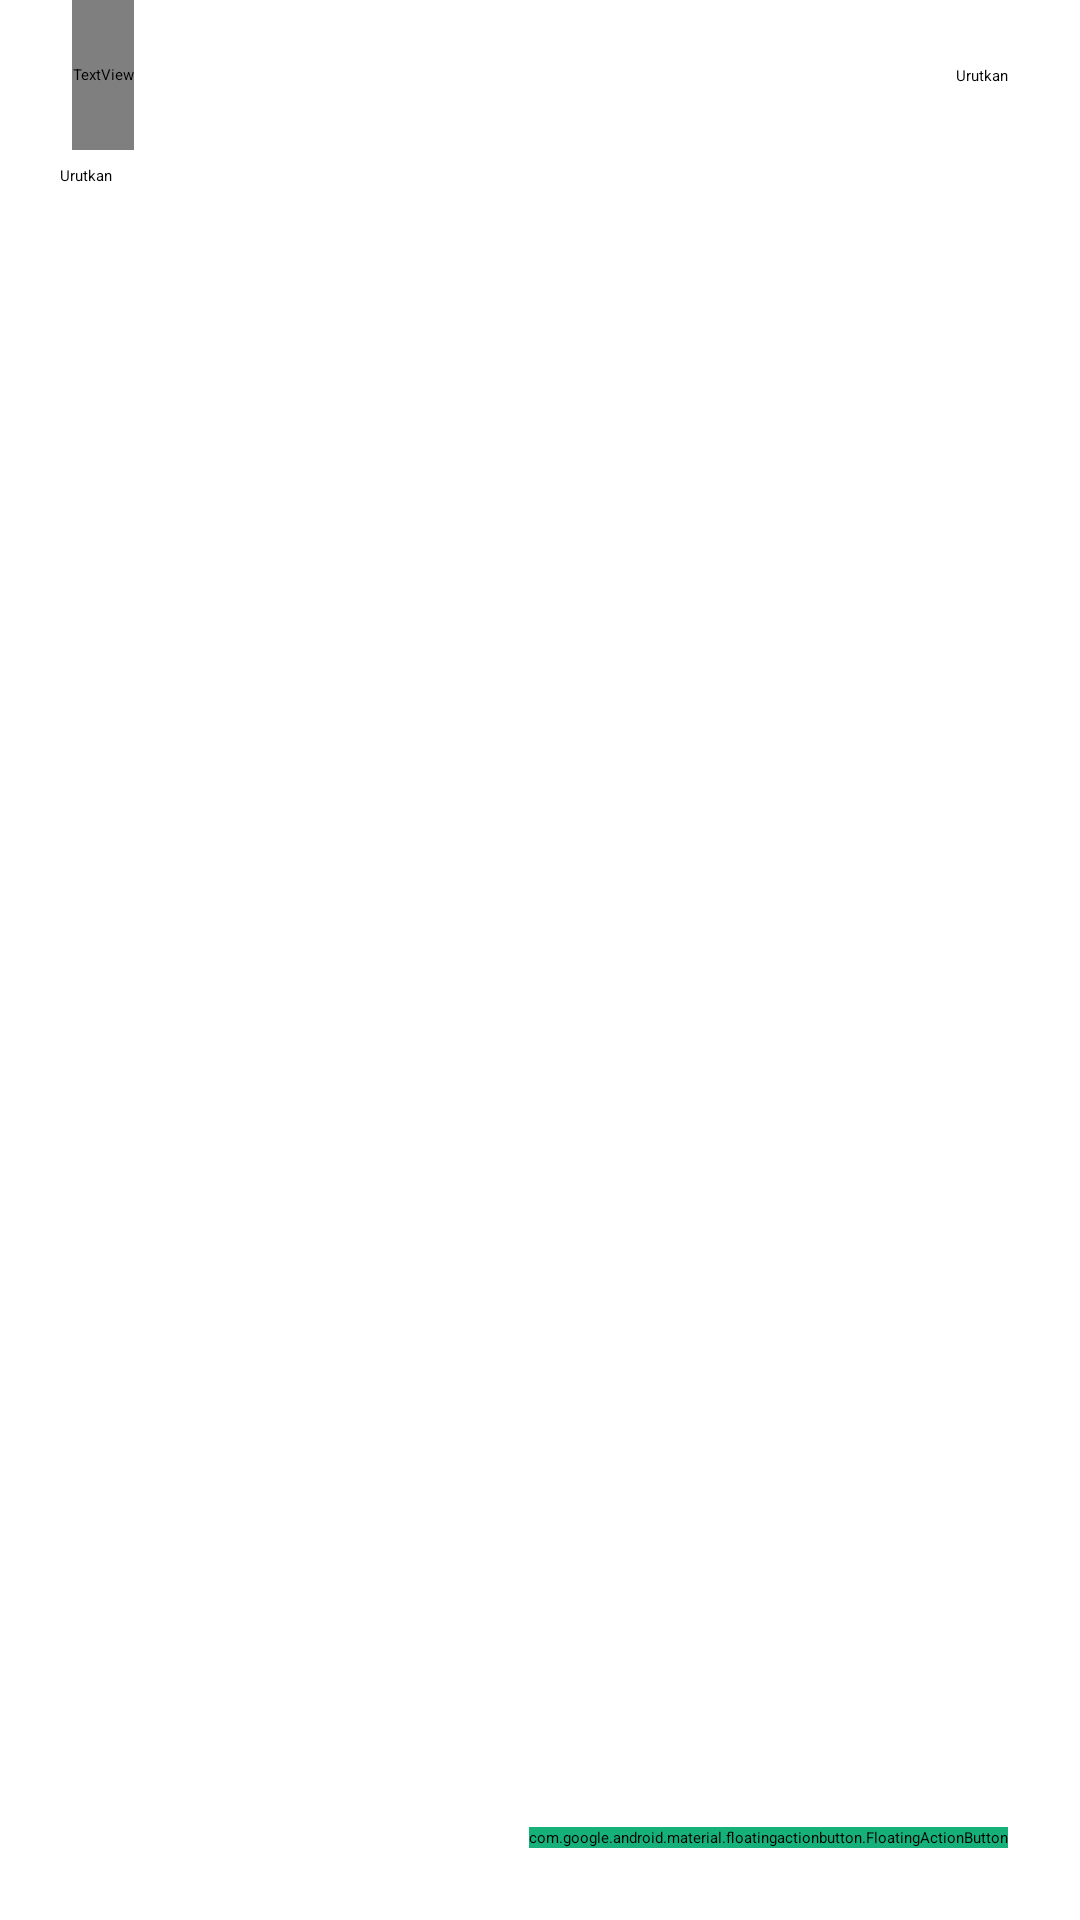

Reconstruct the res/layout file that produces this screen, plus the resources it refers to.
<!-- AndroidManifest.xml: application theme Theme.RifsaMobile.dark -->
<!-- res/layout/fragment_finance.xml -->
<?xml version="1.0" encoding="utf-8"?>
<androidx.constraintlayout.widget.ConstraintLayout
    android:id="@+id/navigation_keuangan"
    xmlns:android="http://schemas.android.com/apk/res/android"
    xmlns:app="http://schemas.android.com/apk/res-auto"
    xmlns:tools="http://schemas.android.com/tools"
    android:layout_width="match_parent"
    android:layout_height="match_parent"
    tools:context=".view.fragment.finance.financefragment.FinanceFragment">

    <androidx.appcompat.widget.Toolbar
        android:id="@+id/toolbar8"
        android:layout_width="match_parent"
        android:layout_height="50dp"
        android:contentInsetStart="0dp"
        android:contentInsetLeft="0dp"
        android:contentInsetEnd="0dp"
        android:contentInsetRight="0dp"
        android:minHeight="?attr/actionBarSize"
        app:contentInsetEnd="0dp"
        app:contentInsetLeft="0dp"
        app:contentInsetRight="0dp"
        app:contentInsetStart="0dp"
        app:layout_constraintEnd_toEndOf="parent"
        app:layout_constraintStart_toStartOf="parent"
        app:layout_constraintTop_toTopOf="parent">

        <androidx.constraintlayout.widget.ConstraintLayout
            android:layout_width="match_parent"
            android:layout_height="match_parent">

            <TextView
                android:id="@+id/textView15"
                android:layout_width="wrap_content"
                android:layout_height="0dp"
                android:layout_marginStart="24dp"
                android:fontFamily="@font/dmsans_bold"
                android:gravity="center|start"
                android:includeFontPadding="false"
                android:text="@string/fragment_finance_title"
                style="@style/tvTitle"
                android:textSize="18sp"
                app:layout_constraintBottom_toBottomOf="parent"
                app:layout_constraintStart_toStartOf="parent"
                app:layout_constraintTop_toTopOf="parent" />

            <TextView
                android:id="@+id/btnSort"
                android:layout_width="wrap_content"
                android:layout_height="wrap_content"
                android:layout_marginEnd="24dp"
                android:text="Urutkan"
                app:layout_constraintBottom_toBottomOf="@+id/textView15"
                app:layout_constraintEnd_toEndOf="parent"
                app:layout_constraintTop_toTopOf="@+id/textView15" />

        </androidx.constraintlayout.widget.ConstraintLayout>

    </androidx.appcompat.widget.Toolbar>

    <androidx.recyclerview.widget.RecyclerView
        android:id="@+id/rv_finance"
        android:layout_width="0dp"
        android:layout_height="0dp"
        android:layout_marginStart="20dp"
        android:layout_marginTop="5dp"
        android:layout_marginEnd="20dp"
        app:layout_constraintBottom_toBottomOf="parent"
        app:layout_constraintEnd_toEndOf="parent"
        app:layout_constraintStart_toStartOf="parent"
        app:layout_constraintTop_toBottomOf="@+id/sp_sort">

    </androidx.recyclerview.widget.RecyclerView>

    <com.google.android.material.floatingactionbutton.FloatingActionButton
        android:id="@+id/fab_fiannce_insert"
        android:layout_width="wrap_content"
        android:layout_height="wrap_content"
        android:clickable="true"
        android:contentDescription="@string/btn_add_title"
        android:focusable="true"
        android:layout_marginBottom="24dp"
        android:layout_marginEnd="24dp"
        android:backgroundTint="@color/green"
        app:srcCompat="@drawable/ic_add_line"
        app:tint="@color/white"
        app:layout_constraintBottom_toBottomOf="parent"
        app:layout_constraintEnd_toEndOf="parent" />

    <include
        android:id="@+id/finance_empty_state"
        layout="@layout/layout_empty"
        android:layout_width="match_parent"
        android:layout_height="wrap_content"
        android:layout_marginStart="32dp"
        android:layout_marginTop="72dp"
        android:layout_marginEnd="32dp"
        android:visibility="gone"
        app:layout_constraintEnd_toEndOf="parent"
        app:layout_constraintHorizontal_bias="0.0"
        app:layout_constraintStart_toStartOf="parent"
        app:layout_constraintTop_toBottomOf="@+id/toolbar8" />

    <TextView
        android:id="@+id/pgbKeaungan_title"
        android:layout_width="0dp"
        android:layout_height="wrap_content"
        android:layout_marginStart="32dp"
        android:layout_marginTop="10dp"
        android:layout_marginEnd="32dp"
        android:text="@string/status_baar"
        android:textColor="#242424"
        android:visibility="gone"
        app:layout_constraintEnd_toEndOf="parent"
        app:layout_constraintStart_toStartOf="parent"
        app:layout_constraintTop_toBottomOf="@+id/toolbar8" />

    <ProgressBar
        android:id="@+id/pgbFinance_bar"
        style="?android:attr/progressBarStyle"
        android:layout_width="59dp"
        android:layout_height="56dp"
        android:layout_marginTop="256dp"
        android:visibility="gone"
        app:layout_constraintEnd_toEndOf="parent"
        app:layout_constraintStart_toStartOf="parent"
        app:layout_constraintTop_toBottomOf="@+id/pgbKeaungan_title" />

    <Spinner
        android:id="@+id/sp_sort"
        android:layout_width="0dp"
        android:layout_height="wrap_content"
        android:layout_marginStart="20dp"
        android:layout_marginTop="5dp"
        android:layout_marginEnd="20dp"
        android:entries="@array/fragment_finance_sortdata"
        android:visibility="visible"
        app:layout_constraintEnd_toEndOf="parent"
        app:layout_constraintStart_toStartOf="parent"
        app:layout_constraintTop_toBottomOf="@+id/toolbar8" />
</androidx.constraintlayout.widget.ConstraintLayout>
<!-- res/layout/layout_empty.xml (included above) -->
<?xml version="1.0" encoding="utf-8"?>
<androidx.constraintlayout.widget.ConstraintLayout xmlns:android="http://schemas.android.com/apk/res/android"
    xmlns:app="http://schemas.android.com/apk/res-auto"
    android:id="@+id/empty_state"
    android:layout_width="match_parent"
    android:layout_height="match_parent">

    <ImageView
        android:id="@+id/imageView3"
        android:layout_width="match_parent"
        android:layout_height="220dp"
        app:layout_constraintEnd_toEndOf="parent"
        app:layout_constraintStart_toStartOf="parent"
        app:layout_constraintTop_toTopOf="parent"
        app:srcCompat="@drawable/image_empty"
        android:contentDescription="@string/image" />

    <TextView
        android:id="@+id/textView29"
        android:layout_width="0dp"
        android:layout_height="wrap_content"
        android:layout_marginTop="24dp"
        android:fontFamily="@font/dmsans_bold"
        android:gravity="center"
        android:text="@string/fragment_disease_empty_title"
        android:textColor="@color/black"
        android:textSize="18sp"
        app:layout_constraintEnd_toEndOf="parent"
        app:layout_constraintStart_toStartOf="parent"
        app:layout_constraintTop_toBottomOf="@+id/imageView3" />
</androidx.constraintlayout.widget.ConstraintLayout>
<!-- resources referenced by this layout -->
<resources>
  <string-array name="fragment_finance_sortdata">
          <item>Urutkan</item>
          <item>Nama A-Z</item>
          <item>Nama Z-A</item>
          <item>Harga A-Z</item>
          <item>Harga Z-A</item>
          <item>Terbaru</item>
          <item>Lama</item>
      </string-array>
  <color name="black">#FF000000</color>
  <color name="green">#15B179</color>
  <color name="white">#FFFFFFFF</color>
  <!-- drawable ic_add_line (drawable) -->
  <vector xmlns:android="http://schemas.android.com/apk/res/android"
      android:width="24dp"
      android:height="24dp"
      android:viewportWidth="24"
      android:viewportHeight="24">
    <path
        android:pathData="M11,11V5H13V11H19V13H13V19H11V13H5V11H11Z"
        android:fillColor="@color/green"
        />
  </vector>
  <!-- drawable image_empty: png bitmap (drawable, 26155 bytes) -->
  <string name="btn_add_title">add</string>
  <string name="fragment_disease_empty_title">data kosong</string>
  <string name="fragment_finance_title">Keuangan</string>
  <string name="image">image</string>
  <string name="status_baar">Status bar</string>
  <style name="tvTitle" parent="Theme.RifsaMobile">
          <item name="android:titleTextColor">@color/black</item>
      </style>
  <style name="Theme.RifsaMobile.dark" parent="Theme.MaterialComponents.DayNight.NoActionBar">
          
          <item name="colorPrimary">@color/purple_200</item>
          <item name="colorPrimaryVariant">@color/purple_700</item>
          <item name="colorOnPrimary">@color/black</item>
          
          <item name="colorSecondary">@color/teal_200</item>
          <item name="colorSecondaryVariant">@color/teal_200</item>
          <item name="colorOnSecondary">@color/black</item>
          
          <item name="android:statusBarColor" tools:targetApi="l">@color/black</item>
  
      </style>
  <style name="Theme.RifsaMobile" parent="Theme.MaterialComponents.Light.NoActionBar">
          
          <item name="colorPrimary">@color/green</item>
          <item name="colorPrimaryVariant">@color/white</item>
          <item name="colorOnPrimary">@color/white</item>
          
          <item name="colorSecondary">@color/teal_200</item>
          <item name="colorSecondaryVariant">@color/teal_700</item>
          <item name="colorOnSecondary">@color/black</item>
          
          <item name="android:statusBarColor" tools:targetApi="l">?attr/colorPrimaryVariant</item>
          
      </style>
  <color name="purple_200">#FFFFFF</color>
  <color name="purple_700">#FF3700B3</color>
  <color name="teal_200">#FF03DAC5</color>
  <color name="teal_700">#FF018786</color>
</resources>
